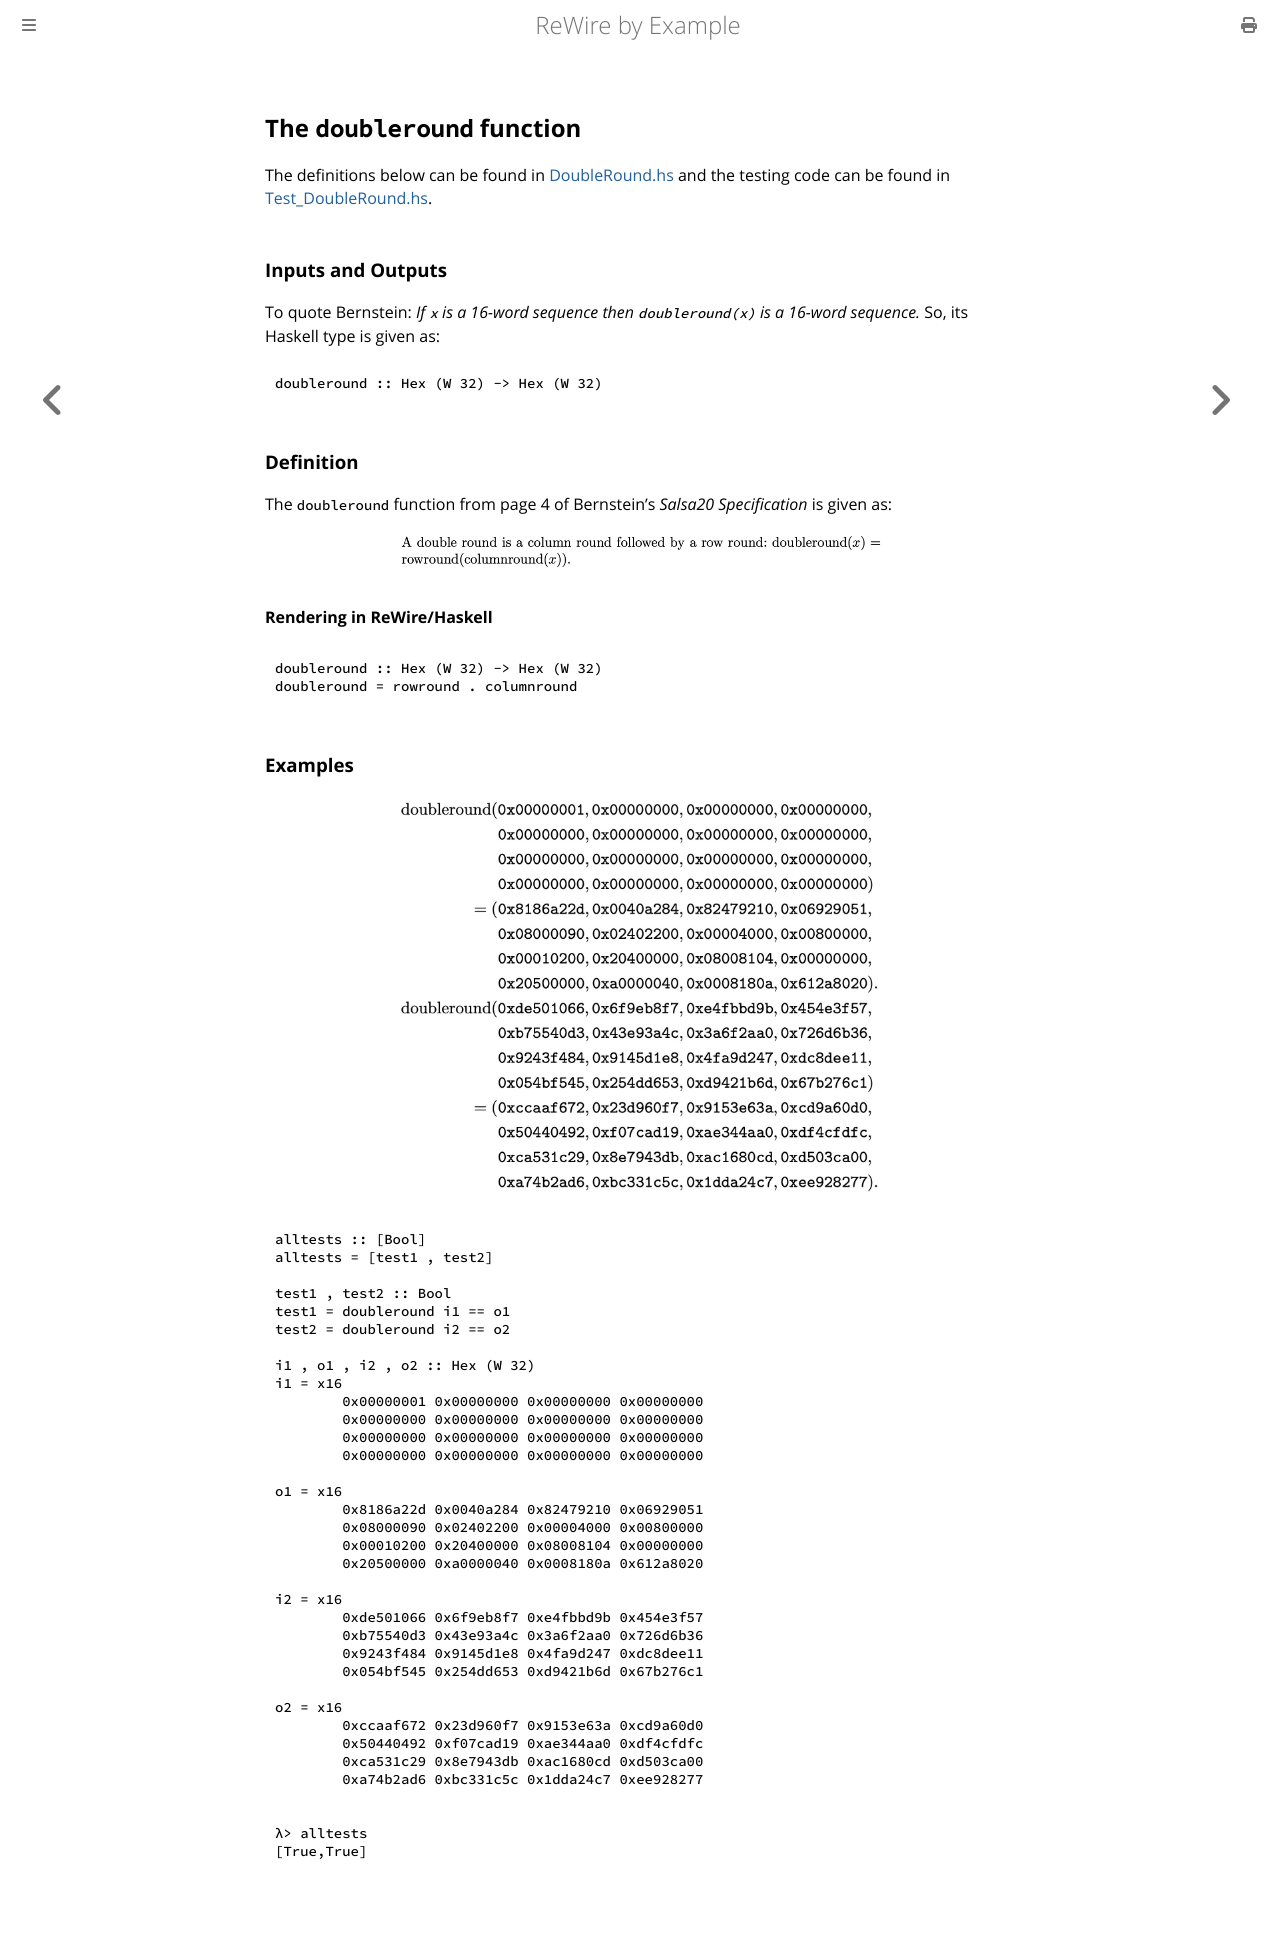

repository: harrisonwl/rewire-by-example · page: chapters/salsa20/doubleround.html · generator: mdbook

## The `doubleround` function

The definitions below can be found in [DoubleRound.hs](https://github.com/harrisonwl/rwcrypto/blob/main/src/salsa20/DoubleRound.hs) and the testing code can be found in [Test_DoubleRound.hs](https://github.com/harrisonwl/rwcrypto/blob/main/src/salsa20/Test_DoubleRound.hs).

### Inputs and Outputs

To quote Bernstein: *If `x` is a 16-word sequence then `doubleround(x)` is a 16-word sequence.* So, its Haskell type is given as:
```haskell
doubleround :: Hex (W 32) -> Hex (W 32)
```

### Definition


The `doubleround` function from page 4 of Bernstein's *Salsa20 Specification* is given as:
<p align="center"><img src="./doubleround.jpg"  style="height:65%; width:65%" ></p>

#### Rendering in ReWire/Haskell

```haskell
doubleround :: Hex (W 32) -> Hex (W 32)
doubleround = rowround . columnround
```

### Examples

<p align="center"><img src="./DRsanity.jpg"  style="height:65%; width:65%" ></p>

```haskell
alltests :: [Bool]
alltests = [test1 , test2]

test1 , test2 :: Bool
test1 = doubleround i1 == o1
test2 = doubleround i2 == o2

i1 , o1 , i2 , o2 :: Hex (W 32) 
i1 = x16
        0x00000001 0x00000000 0x00000000 0x00000000
        0x00000000 0x00000000 0x00000000 0x00000000
        0x00000000 0x00000000 0x00000000 0x00000000
        0x00000000 0x00000000 0x00000000 0x00000000

o1 = x16
        0x8186a22d 0x0040a284 0x82479210 0x06929051
        0x08000090 0x02402200 0x00004000 0x00800000
        0x00010200 0x20400000 0x08008104 0x00000000
        0x20500000 0xa0000040 0x0008180a 0x612a8020

i2 = x16
        0xde501066 0x6f9eb8f7 0xe4fbbd9b 0x454e3f57
        0xb75540d3 0x43e93a4c 0x3a6f2aa0 0x726d6b36
        0x9243f484 0x9145d1e8 0x4fa9d247 0xdc8dee11
        0x054bf545 0x254dd653 0xd9421b6d 0x67b276c1

o2 = x16
        0xccaaf672 0x23d960f7 0x9153e63a 0xcd9a60d0
        0x50440492 0xf07cad19 0xae344aa0 0xdf4cfdfc
        0xca531c29 0x8e7943db 0xac1680cd 0xd503ca00
        0xa74b2ad6 0xbc331c5c 0x1dda24c7 0xee928277
```

```haskell
λ> alltests
[True,True]
```
